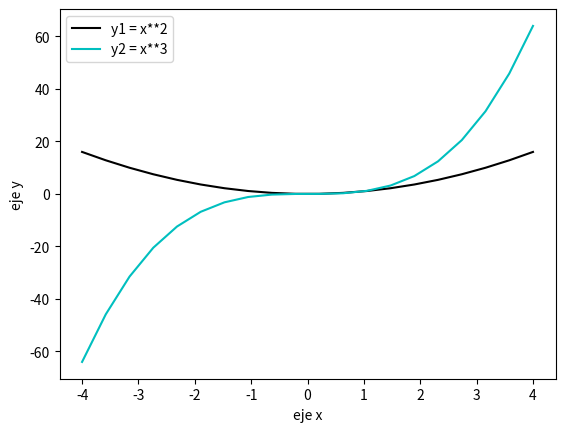

Python code for this plot:
# Matplotlib [Python]
# Ejercicios de práctica

# Autor: Inove Coding School
# Version: 2.0

# IMPORTANTE: NO borrar los comentarios
# que aparecen en verde con el hashtag "#"

# Ejercicios de matplotlib
import numpy as np
import matplotlib.pyplot as plt


if __name__ == '__main__':
    print("Bienvenidos a otra clase de Inove con Python")
    print("Line Plot")

    # NOTA: aproveche los ejemplos "multi_line_plot" de clase

    # Se desea graficar varias funciones en un mismmo gráfico (axe)

    # Las funciones que se desean implementar y graficar son:
    # y1 = x**2
    # y2 = x**3

    # Su implementación ya está disponible, es la siguiente:
    x = list(np.linspace(-4, 4, 20))

    y1 = []
    for i in x:
        y1.append(i**2)

    y2 = []
    for i in x:
        y2.append(i**3)

    # Alumno: Realizar un gráfico que representen las dos funciones
    # Para ello se debe llamar dos veces a "plot" con el mismo "ax"

    
    # Se debe colocar en la leyenda la función que representa
    # cada función

    # Cada función dibujarla con un color distinto
    # a su elección

    # Crear acá su gráfico

    fig = plt.figure()
    ax = fig.add_subplot()
 
    ax.plot(x, y1, color='k', label= "y1 = x**2")
    ax.plot(x, y2, color='c', label= "y2 = x**3")
    ax.set_ylabel("eje y")
    ax.set_xlabel("eje x")
    ax.legend()
    plt.show()

    print("terminamos")
